Run: headless pygame with SDL's dummy video driver; simulated clock (each Clock.tick advances the game by its frame time, no real sleeping); random seed 0; keys injected as events and as key.get_pressed() state; mouse plan: one left click at the window centre at the start of phase 2, then a move to the lower-right quarter at the start of phase 3.
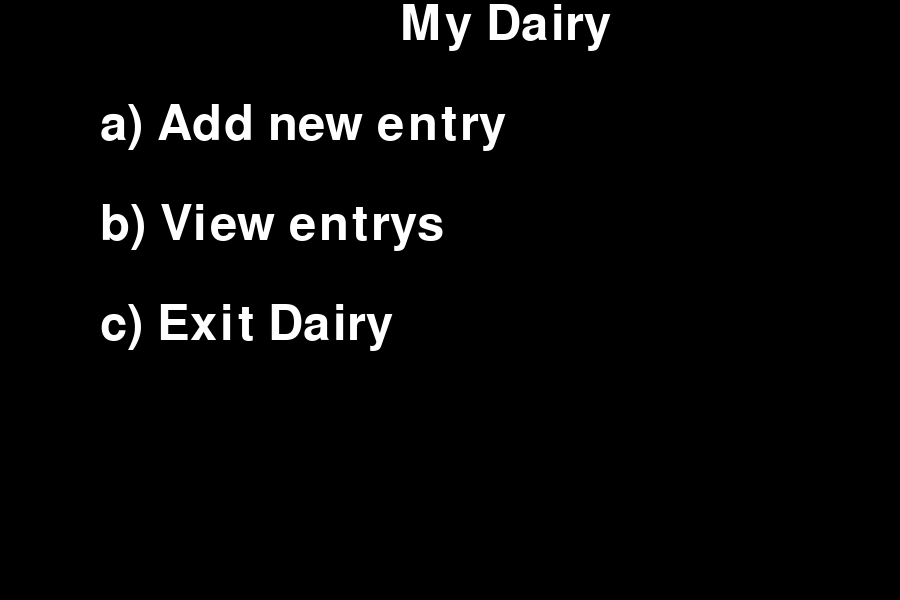
Frame 1 of 4 · flips 1–60 · no input
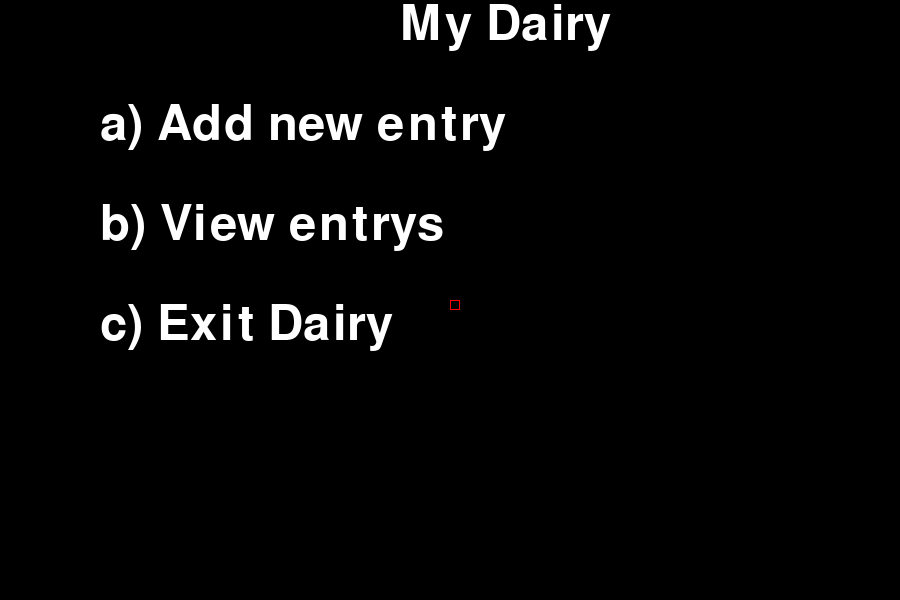
Frame 2 of 4 · flips 61–180 · clicked the window centre · tapped SPACE, RETURN · held RIGHT (→), D
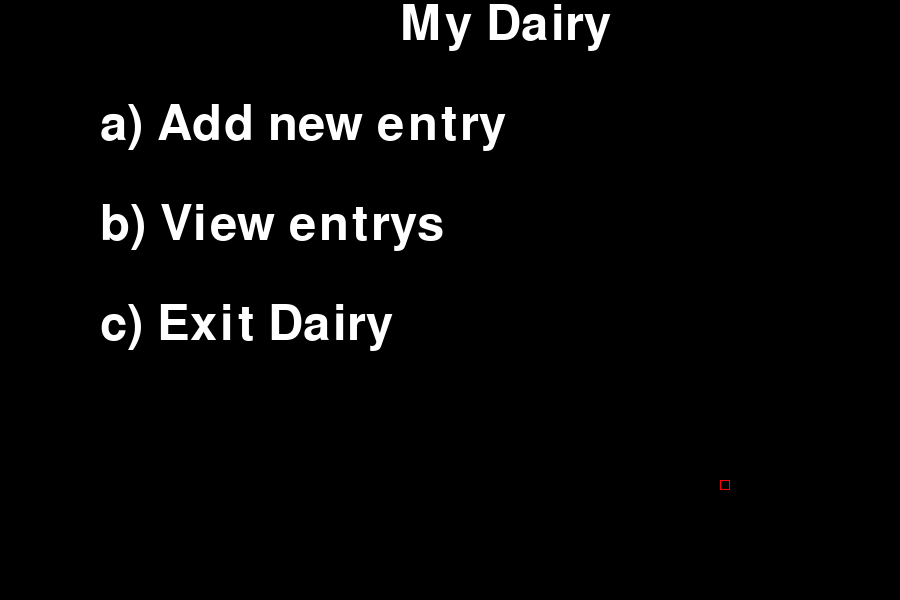
Frame 3 of 4 · flips 181–300 · moved the mouse to the lower-right quarter · held DOWN (↓), S
Frame 4 of 4 · flips 301–420 · held LEFT (←), A, UP (↑), W · screen unchanged from frame 3, image omitted

The pygame program that drew these frames:

import pygame as pg

width, height = 900, 600

class Text:
    def __init__(self, text, pos, **options) -> None:
        self.text = text
        self.pos = pos

        self.fontname = None
        self.fontsize = 72
        self.fontcolor = (255,255,255)
        self.set_font()
        self.render()

    def set_font(self) -> None:
        self.font = pg.font.Font(self.fontname, self.fontsize)

    def render(self) -> None:
        self.img = self.font.render(self.text, True, self.fontcolor)
        self.rect = self.img.get_rect()
        self.rect.topleft = self.pos
    
    def draw(self):
        App.screen.blit(self.img, self.rect)

class Cursor:
    def __init__(self, color = (255,0,0)) -> None:
        self.x = -10
        self.y = -10
        self.color = color

    def show(self, Screen) -> None:
        pg.draw.rect(Screen, self.color, self.cursor, 1)

    def update(self):
        self.cursor = pg.Rect(self.x, self.y, 10, 10)

class Scene_Main:
    def __init__(self) -> None:
        self.run = True
        self.title = Text(text="My Dairy", pos=(400,0))
        self.option_a = Text(text="a) Add new entry", pos=(100,100))
        self.option_b = Text(text="b) View entrys", pos=(100,200))
        self.option_c = Text(text="c) Exit Dairy", pos=(100,300))
        self.option_a_run = False
        self.option_b_run = False
        self.option_c_run = False

    def show(self) -> None:
        self.title.draw()
        self.option_a.draw()
        self.option_b.draw()
        self.option_c.draw()

    def highlight(self, cursor):
        if cursor.cursor.colliderect(self.option_a.rect):
            pg.draw.rect(App.screen, (255,255,0), self.option_a.rect, 1)
            self.option_a_run = True
        else:
            self.option_a_run = False
        if cursor.cursor.colliderect(self.option_b.rect):
            pg.draw.rect(App.screen, (255,255,0), self.option_b.rect, 1)
            self.option_b_run = True
        else:
            self.option_b_run = False
        if cursor.cursor.colliderect(self.option_c.rect):
            pg.draw.rect(App.screen, (255,255,0), self.option_c.rect, 1)
            self.option_c_run = True
        else:
            self.option_c_run = False



class Scene_A:
    def __init__(self) -> None:
        self.run = False
        self.exit_run = False
        self.title = Text(text="You can start typing your Entry:", pos=(100, 10))
        self.exit = Text(text="Back", pos=(700,500))

    def show(self) -> None:
        self.title.draw()
        self.exit.draw()

    def highlight(self, cursor):
        if cursor.cursor.colliderect(self.exit.rect):
            pg.draw.rect(App.screen, (255,255,0), self.exit.rect, 1)
            self.exit_run = True

#this class repesents the scene for view option
class Scene_B:
    def __init__(self) -> None:
        self.run = False
        self.exit_run = False
        self.title = Text(text="Your previous Entrys", pos=(100,10))
        self.exit = Text(text="Back", pos=(700,500))

    def show(self) -> None:
        self.title.draw()
        self.exit.draw()

    def highlight(self, cursor):
        if cursor.cursor.colliderect(self.exit.rect):
            pg.draw.rect(App.screen, (255,255,0), self.exit.rect, 1)
            self.exit_run = True

class Scene_Exit:
    def __init__(self, width, height) -> None:
        w, h = 300, 150
        self.run = False
        self.exit_run = False
        self.close_app_run = False
        self.window = pg.Rect(int(width/2-w/2), int(height/2-h/2), w, h)
        self.exit = Text(text="No", pos=self.window.bottomright)
        self.exit.rect.bottomright = self.window.bottomright
        self.close_app = Text(text="Yes", pos=self.window.bottomleft)
        self.close_app.rect.bottomleft = self.window.bottomleft
        self.title = Text(text="Are you sure?", pos=self.window.midtop)
        self.title.rect.midbottom = self.window.midtop
        #self.window.width = self.title.rect.width
        #self.window.height = self.title.rect.height

    def show(self, screen):
        pg.draw.rect(screen,(255,255,255),self.window,1)
        self.title.draw()
        self.exit.draw()
        self.close_app.draw()

    def highlight(self, cursor):
        if cursor.cursor.colliderect(self.exit.rect):
            pg.draw.rect(App.screen, (255,255,0), self.exit.rect, 1)
            self.exit_run = True
            self.close_app_run = False
        if cursor.cursor.colliderect(self.close_app.rect):
            pg.draw.rect(App.screen, (255,255,0), self.close_app.rect, 1)
            self.close_app_run = True

class App:
    def __init__(self, width: int = 640, height: int = 240) -> None:
        pg.init()
        App.width = width
        App.height = height
        App.running = True
        flags = pg.RESIZABLE
        App.screen = pg.display.set_mode((width, height), flags)

        #initialize Other Classes class
        App.cursor = Cursor()
        App.main_scene = Scene_Main()
        App.scene_a = Scene_A()
        App.scene_b = Scene_B()
        App.scene_exit = Scene_Exit(width, height)

    def run(self):
        while App.running:
            for event in pg.event.get():
                print(event)
                if event.type == pg.QUIT:
                    App.running = False
                if event.type == pg.KEYDOWN:
                    if event.key == pg.K_ESCAPE:
                        App.running = False
                if event.type == pg.MOUSEMOTION:
                    App.cursor.x, App.cursor.y = event.pos
                if event.type == pg.MOUSEBUTTONDOWN:
                    if App.main_scene.option_a_run:
                        App.main_scene.run = False
                        App.scene_a.run = True
                    if App.scene_a.exit_run:
                        App.scene_a.exit_run = False
                        App.scene_a.run = False
                        App.main_scene.run = True
                    if App.main_scene.option_b_run:
                        App.main_scene.run = False
                        App.scene_b.run = True
                    if App.scene_b.exit_run:
                        App.scene_b.exit_run = False
                        App.scene_b.run = False
                        App.main_scene.run = True
                    if App.main_scene.option_c_run:
                        App.main_scene.run = False
                        App.scene_exit.run = True
                    if App.scene_exit.exit_run:
                        App.scene_exit.exit_run = False
                        App.scene_exit.run = False
                        App.main_scene.run = True
                    if App.scene_exit.close_app_run:
                        App.running = False
                        
            App.screen.fill((0,0,0))
            App.cursor.update()
            if App.main_scene.run:
                App.main_scene.show()
                App.main_scene.highlight(App.cursor)
            elif App.scene_a.run:
                App.scene_a.show()
                App.scene_a.highlight(App.cursor)
            elif App.scene_b.run:
                App.scene_b.show()
                App.scene_b.highlight(App.cursor)
            elif App.scene_exit.run:
                App.scene_exit.show(App.screen)
                App.scene_exit.highlight(App.cursor)

            App.cursor.show(App.screen)
            pg.display.flip() #if you are going to test it you may find
            #quit suprising what You see. To prevent it uncomment this method, but before ypu see it :)
        pg.quit()


if __name__ == "__main__":
    App(width, height).run()
